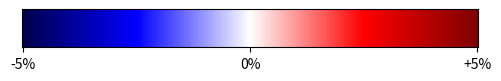

Generate this figure with matplotlib: (Note: this script raises an exception after producing the figure.)
from matplotlib import pyplot as plt
import numpy as np

fig, ax = plt.subplots(1,1, figsize=(5,0.7), constrained_layout=True)
w, h = 256, 43
cm = np.tile(np.arange(-w, w), h).reshape((h, -1))
ax.imshow(cm, cmap='seismic')
ax.get_yaxis().set_visible(False)
ax.get_xaxis().set_ticks([0, w, 2*w-1], ['-5%', '0%', '+5%'])
plt.savefig('compared/cmap.jpg')